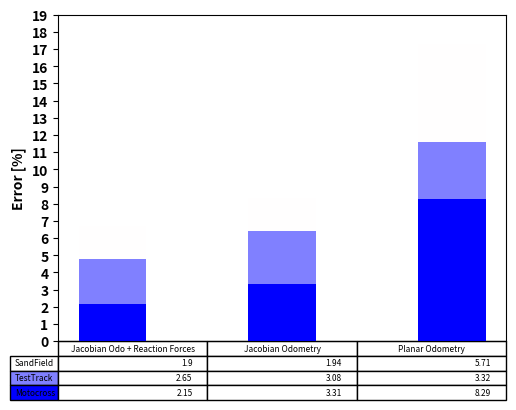

Python code for this plot: (Note: this script raises an exception after producing the figure.)
import numpy as np
import matplotlib.pyplot as plt


data = [[ 2.15,  3.31,   8.29],
        [  2.65,  3.08,  3.32],
        [ 1.90,  1.94,  5.71]]

columns = ('Jacobian Odo + Reaction Forces', 'Jacobian Odometry', 'Planar Odometry')
rows = ('SandField', 'TestTrack','Motocross')

values = np.arange(0, 20, 1)
value_increment = 1

# Get some pastel shades for the colors
colors = plt.cm.bwr(np.linspace(0, 0.5, len(columns)))
n_rows = len(data)

index = np.arange(len(columns)) + 0.3
bar_width = 0.4

# Initialize the vertical-offset for the stacked bar chart.
y_offset = np.array([0.0] * len(columns))

# Plot bars and create text labels for the table
cell_text = []
for row in range(n_rows):
    plt.bar(index, data[row], bar_width, bottom=y_offset, color=colors[row])
    y_offset = y_offset + data[row]
    cell_text.append(data[row])
# Reverse colors and text labels to display the last value at the top.
colors = colors[::-1]
cell_text.reverse()

# Add a table at the bottom of the axes
the_table = plt.table(cellText=cell_text,
                      rowLabels=rows,
                      rowColours=colors,
                      colLabels=columns,
                      loc='bottom')
the_table.set_fontsize(30)
#the_table.scale(1.2, 1.2)

# Adjust layout to make room for the table:
plt.subplots_adjust(left=0.2, bottom=0.2)

plt.ylabel(r'Error [%]', fontweight='bold')
plt.yticks(values * value_increment, ['%d' % val for val in values], fontweight='bold')
plt.xticks([])
#plt.title('Error Distance Travelled')


plt.show(block=False)
plt.savefig('figures/error_distance.png', format='png')

